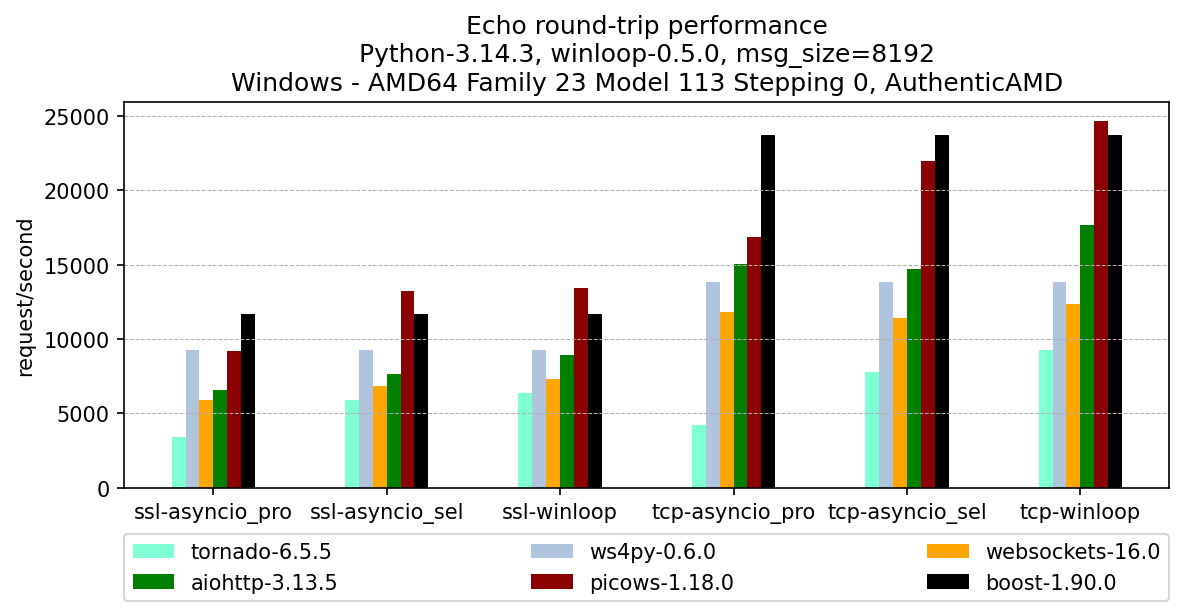

The data file committed next to this chart (first rows):
, version, ssl-asyncio_pro, ssl-asyncio_sel, ssl-winloop, tcp-asyncio_pro, tcp-asyncio_sel, tcp-winloop
tornado, 6.5.5, 3406, 5906, 6359, 4222, 7796, 9277
ws4py, 0.6.0, 9271, 9271, 9271, 13862, 13862, 13862
websockets, 16.0, 5899, 6840, 7343, 11813, 11438, 12356
aiohttp, 3.13.5, 6586, 7618, 8956, 15068, 14701, 17690
picows, 1.18.0, 9199, 13222, 13453, 16871, 22006, 24698
boost, 1.90.0, 11715, 11715, 11715, 23719, 23719, 23719
